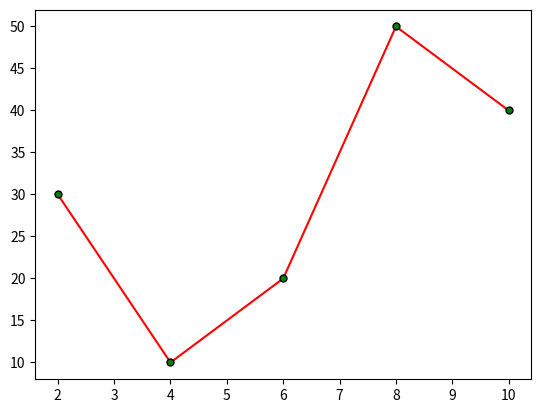

This figure's Python source:
import matplotlib.pyplot as plt
import numpy as np

x = np.array([2,4,6,8,10])
y = np.array([30,10,20,50,40])

# plt.plot(x, y, marker='o')
# plt.plot(x, y, 'o:r')
# plt.show()

#marker:
# : -> dotted line
# - -> solid line
# -- -> dashed line
# -. -> dashed-dotted mix

#color reference
# r -> red
# b -> blue
# k -> black
# g -> green
# c -> cyan

#Marker size - ms
#Marker edge color - mec
#Marker face color - mfc

plt.plot(x,y, 'o-r',ms='5', mec='k', mfc='#008000') #we can also pass hex value of color
plt.show()